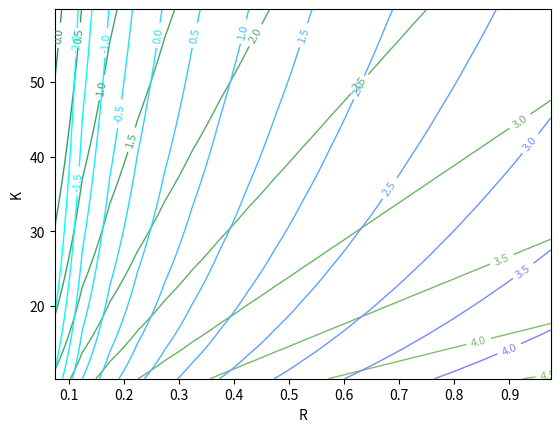

Recreate this plot in Python.
import sys, os  # Copy this heading to import from Libraries folders.
_libraries = ["Numerical","DesignPatterns"] # Here you can import Libraries from Libraries Folder. Just add to the list available folders on Libraries folder.
for _l in _libraries:
    s = sys.path[0].split("\\Projects\\",1)[0] + "\\Projects\\Libraries\\" + _l + "\\"
    sys.path.append(os.path.abspath(s))
# Error from this kind of import should be ignored


from math import *
import numpy as np
from numpy import linalg as la
import matplotlib.pyplot as plt
from mpl_toolkits.mplot3d import Axes3D
from scipy import optimize
from scipy.optimize import curve_fit
from matplotlib import cm
from collections import Counter
from scipy.special import jv,cotdg
from matplotlib.ticker import LinearLocator, FormatStrFormatter


rmin = 0.05
rmax = 1.0
kmin = 10.0
kmax = 60.0

K = np.arange(10.0,60.0,0.5)
R = np.arange(0.05,1.0, 0.05)


Bimin = 1e-3
Bimax = 1e-1
dBi = 1e-2
tau_min = 0.001
tau_max = 3.0
dtau = 0.001

X,Y = np.meshgrid(R,K)
Bi_h = np.log(X/Y*1e3)
tau = np.log(X**2/Y*1e3)

fig = plt.figure()
#im = plt.imshow(Z, interpolation='bilinear', origin='lower',cmap=cm.inferno)
levels_Bi = np.linspace(-2.0,10.0,num=25)
levels_tau =  np.linspace(-2.0,10.0,num=25)
CS1 = plt.contour(Bi_h, levels_Bi,
                 origin='lower',
                 linewidths=1,
                 fmt='%1.2f',
                 cmap=cm.summer,
                 extent=(rmin, rmax, kmin, kmax))
#plt.clabel(CS1, inline=1, fontsize=10)
plt.clabel(CS1, inline=1, fontsize=8)
CS2 = plt.contour(tau, levels_tau,
                 origin='lower',
                 linewidths=1,
                 fmt='%1.2f',
                 cmap=cm.cool,
                 extent=(rmin, rmax, kmin, kmax))
plt.clabel(CS2, inline=1, fontsize=8)
plt.xlabel('R')
plt.ylabel('K')
plt.show()
